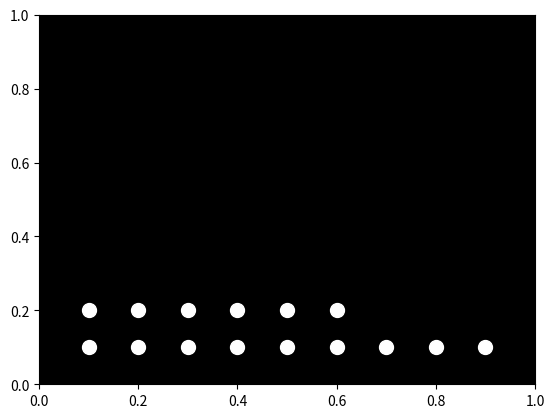

Here is the Python script that generated this plot:

import numpy as np
import matplotlib.pyplot as plt

# Define the coordinates of the 15 point lights
lights = np.array([
    [0.1, 0.1], [0.2, 0.1], [0.3, 0.1], [0.4, 0.1], [0.5, 0.1],
    [0.6, 0.1], [0.7, 0.1], [0.8, 0.1], [0.9, 0.1], [0.1, 0.2],
    [0.2, 0.2], [0.3, 0.2], [0.4, 0.2], [0.5, 0.2], [0.6, 0.2]
])

# Set up the figure and axis
fig, ax = plt.subplots()
ax.set_xlim(0, 1)
ax.set_ylim(0, 1)

# Plot the lights
for x, y in lights:
    ax.plot(x, y, 'o', markersize=10, color='white')

# Set the background color to black
ax.set_facecolor('black')

# Show the plot
plt.show()
